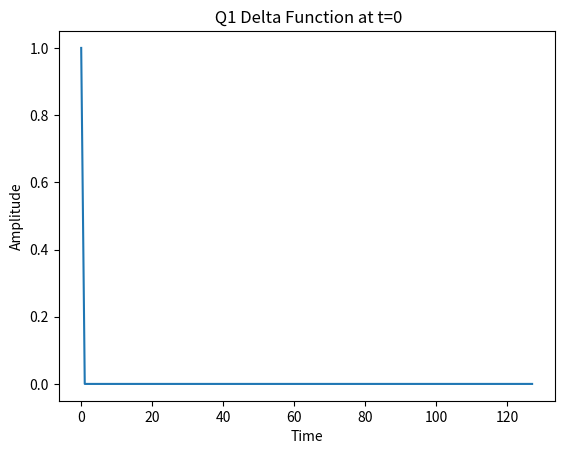
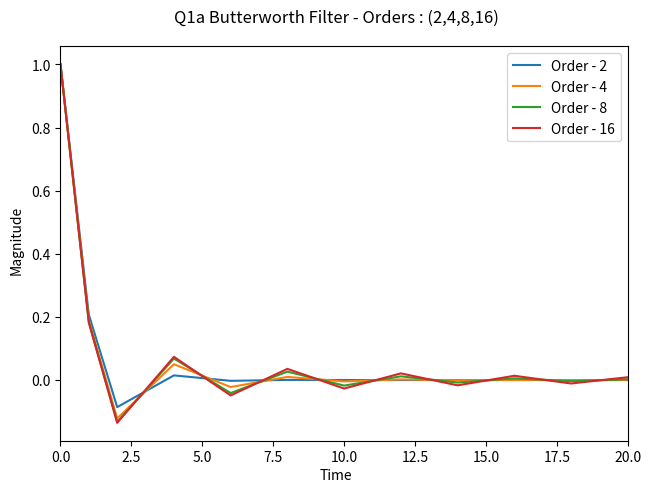
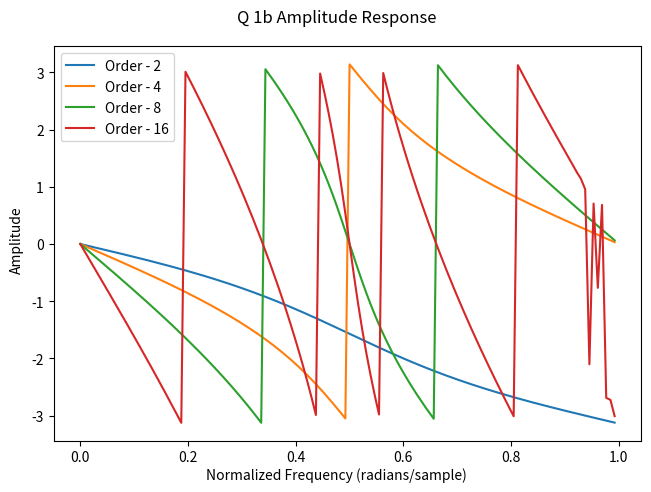
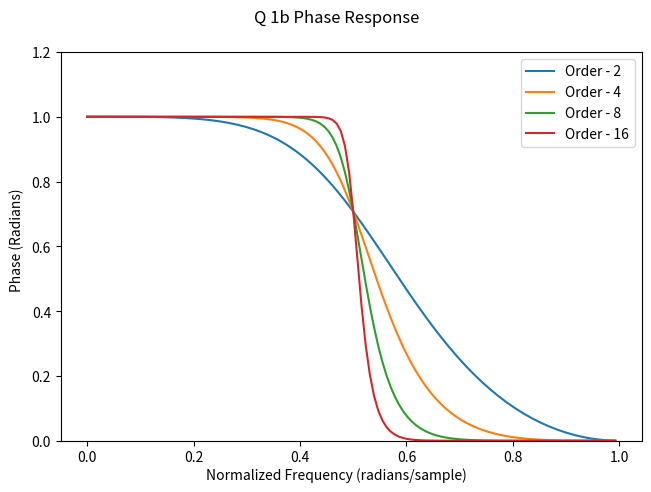
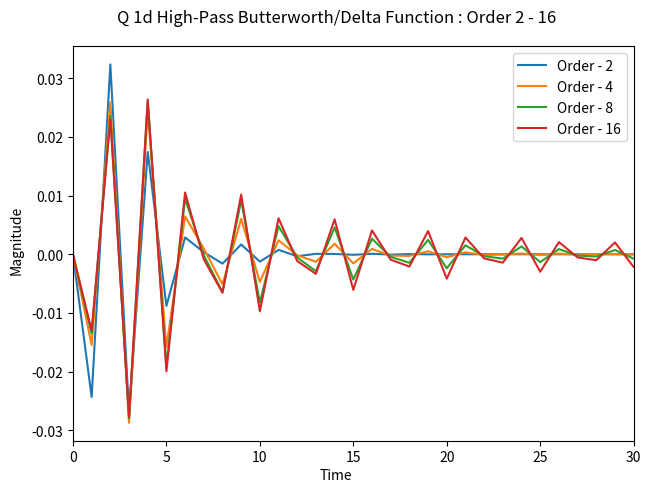
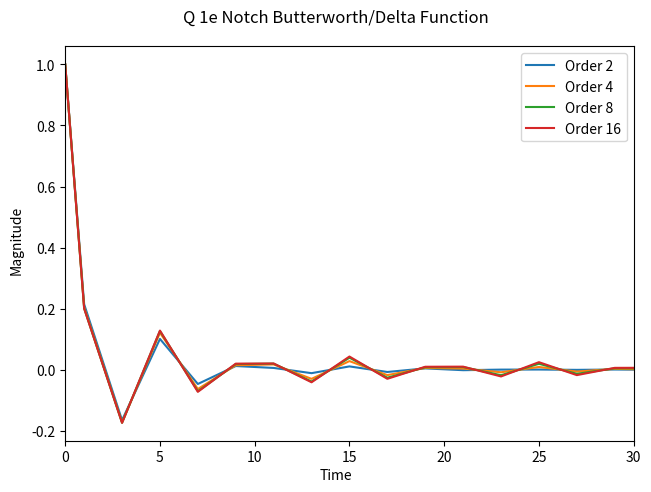

These figures' Python source, in order:
# -*- coding: utf-8 -*-
"""
Created on Thu Feb 22 20:03:08 2024

[redacted]
"""

import numpy as np
import matplotlib.pyplot as plt
from scipy.signal import butter , filtfilt , freqz

#%%

# Question 1

# Define the time vector
Q1time = np.arange(128)

# Delta Function
Q1Delta_Func = np.zeros(128)
Q1Delta_Func[0] = 1

# Plot Delta Function
plt.plot(Q1time, Q1Delta_Func)
plt.xlabel('Time')
plt.ylabel('Amplitude')
plt.title(' Q1 Delta Function at t=0')
plt.show()

#%%

# Question 1 a

Q2time = np.arange(128)
Q2Delta_Func = np.zeros(128)
Q2Delta_Func[0] = 1

# Nyquist Frequency
Q2nyquist_freq = 0.5

# Order of the butterworth Filter
Q2orders = [2,4,8,16]

fig = plt.figure()

# Loop Filter for different orders

for i, Q2order in enumerate(Q2orders, 1):
    
    Q2b,Q2a = butter(Q2order, Q2nyquist_freq, 'low') # Low Pass Butter
    
    Q2filtered_signal = filtfilt(Q2b,Q2a, Q2Delta_Func)
    
    #plt.subplot(len(Q2orders),1,i)
    plt.plot(Q2time,Q2filtered_signal, label = f'Order - {Q2order}')
    plt.xlim([0 , 20])
    
fig.text(0.5,0.001,'Time', ha = 'center' , rotation = 'horizontal')
fig.text(0.001, 0.5, 'Magnitude', ha='center', va='center', rotation='vertical')
plt.suptitle('Q1a Butterworth Filter - Orders : (2,4,8,16)' )
plt.legend()
plt.tight_layout()
plt.show()

#%%

# Question 1 b

# Generate delta function time series
Q3_time = np.arange(128)  # Time vector
Q3_DeltaFun = np.zeros(128)  # Delta function at time 0
Q3_DeltaFun[0] = 1

# Define Nyquist frequency
Q3_Nyquist_freq = 0.5

# Orders of the Butterworth filters
Q3_orders = [2, 4, 8, 16]

# Ampllitude Respone figure
fig = plt.figure()

# Apply filters and plot results
for i, Q3_order in enumerate(Q3_orders, 1):
    # Create Butterworth filter
    b, a = butter(Q3_order, Q3_Nyquist_freq, 'low')
    
    # Frequency response of the filter
    w, H = freqz(b, a, worN=Q3_time.size)
    
    # Plot phase response
    #plt.subplot(len(Q3_orders), 1, i)
    plt.plot(w/np.pi, np.angle(H) , label = f'Order - {Q3_order}')
    
fig.text(0.5,0.001,'Normalized Frequency (radians/sample)', ha = 'center' , rotation = 'horizontal')
fig.text(0.001, 0.5, 'Amplitude', ha='center', va='center', rotation='vertical')
fig.suptitle('Q 1b Amplitude Response')
plt.legend()
plt.tight_layout()
    

# Second Figure for the Phase Response

fig2 = plt.figure()
    
for i, Q3_order in enumerate(Q3_orders, 1):
    # Create Butterworth filter
    b, a = butter(Q3_order, Q3_Nyquist_freq, 'low')
    
    # Frequency response of the filter
    w, H = freqz(b, a, worN=Q3_time.size)
    
    # Plot amplitude response
    #plt.subplot(len(Q3_orders), 1, i)
    plt.plot(w/np.pi, np.abs(H), label = f'Order - {Q3_order}')
    plt.ylim([0, 1.2])  # Limit y-axis to [0, 1.2] for better visualization

# Adjust figure
fig2.text(0.5,0.001,'Normalized Frequency (radians/sample)', ha = 'center' , rotation = 'horizontal')
fig2.text(0.001, 0.5, 'Phase (Radians)', ha='center', va='center', rotation='vertical')
fig2.suptitle('Q 1b Phase Response')
plt.legend()
plt.tight_layout()
plt.show()

#%%

# Question 1 d

# Generate delta function time series
Q4_time = np.linspace(0, 127, 128)  # Time vector
Q4_DeltaFun = np.zeros(128)  # Delta function at time 0
Q4_DeltaFun[0] = 1

# Define Nyquist frequency
Q4_Nyquist_freq = 0.8

# Orders of the Butterworth filters
Q4_orders = [2, 4, 8, 16]

# Initialize figure
fig4 = plt.figure()

# Apply filters and plot results
for i, Q4_order in enumerate(Q4_orders, 1):
    # Create Butterworth filter
    b, a = butter(Q4_order, Q4_Nyquist_freq, 'high')
    
    # Apply filter
    filtered_signal = filtfilt(b, a, Q4_DeltaFun)
    
    # Plot filtered signal
    #plt.subplot(len(Q4_orders), 1, i)
    plt.plot(Q4_time, filtered_signal , label = f'Order - {Q4_order}')
    plt.xlim(0 , 30)

# Adjust figure
fig4.suptitle('Q 1d High-Pass Butterworth/Delta Function : Order 2 - 16')
fig4.text(0.5,0.001,'Time', ha = 'center' , rotation = 'horizontal')
fig4.text(0.001, 0.5, 'Magnitude', ha='center', va='center', rotation='vertical')
plt.tight_layout()
plt.legend()
plt.show()


#%%

# Question 1 e


# Generate delta function time series
Q5_time = np.linspace(0, 127, 128)  # Time vector
Q5_DeltaFun = np.zeros(128)  # Delta function at time 0
Q5_DeltaFun[0] = 1

# Define frequency range for the notch filter
Wn = [0.4, 0.6]

# Orders of the Butterworth filters
Q5orders = [2, 4, 8, 16]

# Initialize figure
fig5 = plt.figure()

# Apply filters and plot results
for i, Q5order in enumerate(Q5orders, 1):
    # Create notch filter
    b, a = butter(Q5order, Wn, 'bandstop')
    
    # Apply filter
    filtered_signal = filtfilt(b, a, Q5_DeltaFun)
    
    # Plot filtered signal
    #plt.subplot(len(Q5orders), 1, i)
    plt.plot(Q5_time, filtered_signal , label = f'Order {Q5order}')
    plt.xlim(0,30)

# Adjust figure
fig5.suptitle('Q 1e Notch Butterworth/Delta Function')
fig5.text(0.5,0.001,'Time', ha = 'center' , rotation = 'horizontal')
fig5.text(0.001, 0.5, 'Magnitude', ha='center', va='center', rotation='vertical')
plt.tight_layout()
plt.legend()
plt.show()

#%%


